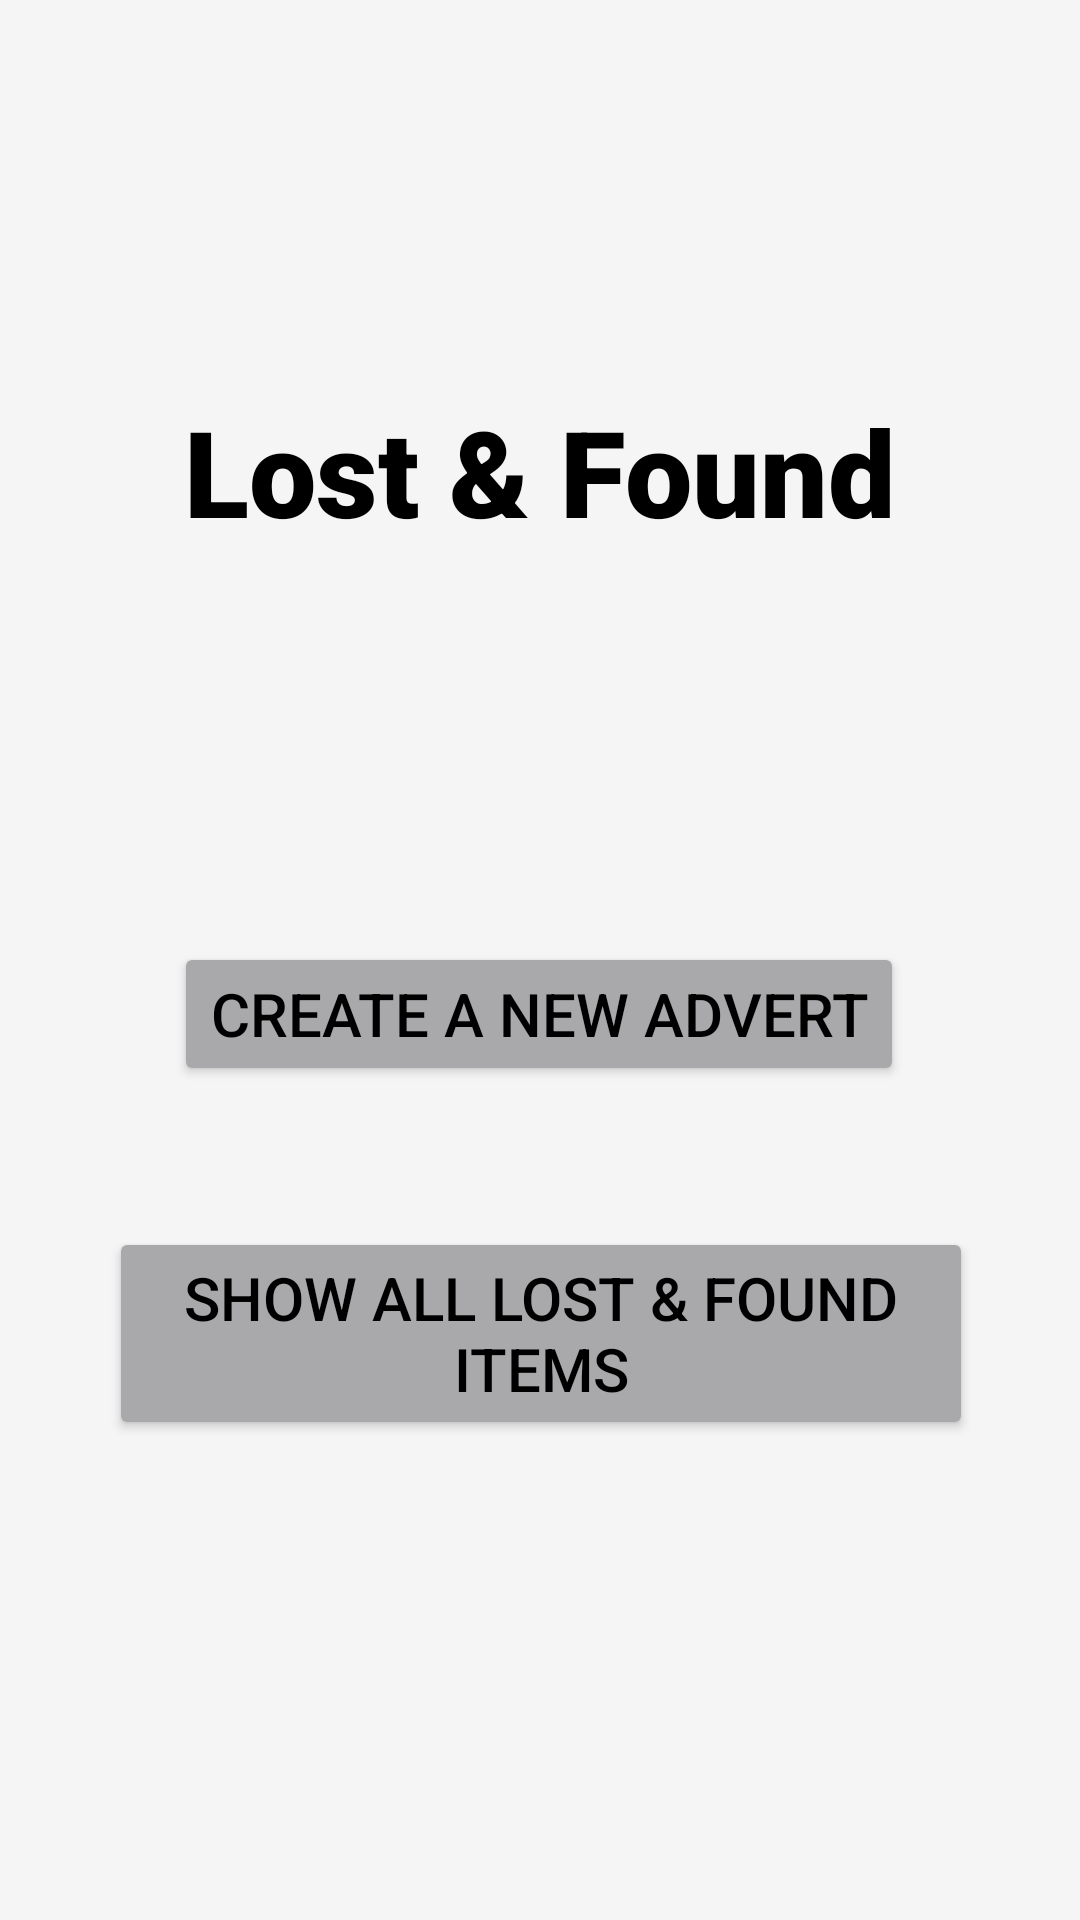

Android layout source for this screen:
<!-- AndroidManifest.xml: application theme Theme.MyLostandFound -->
<!-- res/layout/activity_main.xml -->
<?xml version="1.0" encoding="utf-8"?>
<androidx.constraintlayout.widget.ConstraintLayout xmlns:android="http://schemas.android.com/apk/res/android"
    xmlns:app="http://schemas.android.com/apk/res-auto"
    xmlns:tools="http://schemas.android.com/tools"
    android:layout_width="match_parent"
    android:layout_height="match_parent"
    android:background="@color/light_gray"
    tools:context=".MainActivity">

    <Button
        android:id="@+id/btn1"
        android:layout_width="wrap_content"
        android:layout_height="wrap_content"
        android:text="CREATE A NEW ADVERT"
        android:textColor="@color/black"
        android:textSize="20sp"
        app:backgroundTint="@color/gray"
        app:iconPadding="10dp"
        app:layout_constraintBottom_toTopOf="@+id/btn2"
        app:layout_constraintEnd_toEndOf="parent"
        app:layout_constraintHorizontal_bias="0.496"
        app:layout_constraintStart_toStartOf="parent"
        app:layout_constraintTop_toTopOf="parent"
        app:layout_constraintVertical_bias="0.87" />

    <Button
        android:id="@+id/btn2"
        android:layout_width="288dp"
        android:layout_height="71dp"
        android:text="SHOW ALL LOST &amp; FOUND ITEMS"
        android:textColor="@color/black"
        app:backgroundTint="@color/gray"
        android:textSize="20sp"
        app:layout_constraintBottom_toBottomOf="parent"
        app:layout_constraintEnd_toEndOf="parent"
        app:layout_constraintHorizontal_bias="0.504"
        app:layout_constraintStart_toStartOf="parent"
        app:layout_constraintTop_toTopOf="parent"
        app:layout_constraintVertical_bias="0.719" />

    <TextView
        android:id="@+id/textView0"
        android:layout_width="wrap_content"
        android:layout_height="wrap_content"
        android:fontFamily="sans-serif-black"
        android:text="Lost &amp; Found"
        android:textColor="#000000"
        android:textSize="40sp"
        android:textStyle="bold"
        app:layout_constraintBottom_toTopOf="@+id/btn1"
        app:layout_constraintEnd_toEndOf="parent"
        app:layout_constraintStart_toStartOf="parent"
        app:layout_constraintTop_toTopOf="parent" />

</androidx.constraintlayout.widget.ConstraintLayout>
<!-- resources referenced by this layout -->
<resources>
  <color name="black">#FF000000</color>
  <color name="gray">#A9A9AC</color>
  <color name="light_gray">#F5F5F5</color>
  <style name="Theme.MyLostandFound" parent="Theme.MaterialComponents.DayNight.DarkActionBar">
          
          <item name="colorPrimary">@color/purple_500</item>
          <item name="colorPrimaryVariant">@color/purple_700</item>
          <item name="colorOnPrimary">@color/white</item>
          
          <item name="colorSecondary">@color/teal_200</item>
          <item name="colorSecondaryVariant">@color/teal_700</item>
          <item name="colorOnSecondary">@color/black</item>
          
          <item name="android:statusBarColor" tools:targetApi="21">?attr/colorPrimaryVariant</item>
          
      </style>
  <color name="purple_500">#FF6200EE</color>
  <color name="purple_700">#FF3700B3</color>
  <color name="white">#FFFFFFFF</color>
  <!-- not gathered from this repository: default colours our renderer supplied (Android Studio template values) -->
  <color name="teal_200">#FF03DAC5</color>
  <color name="teal_700">#FF018786</color>
</resources>
